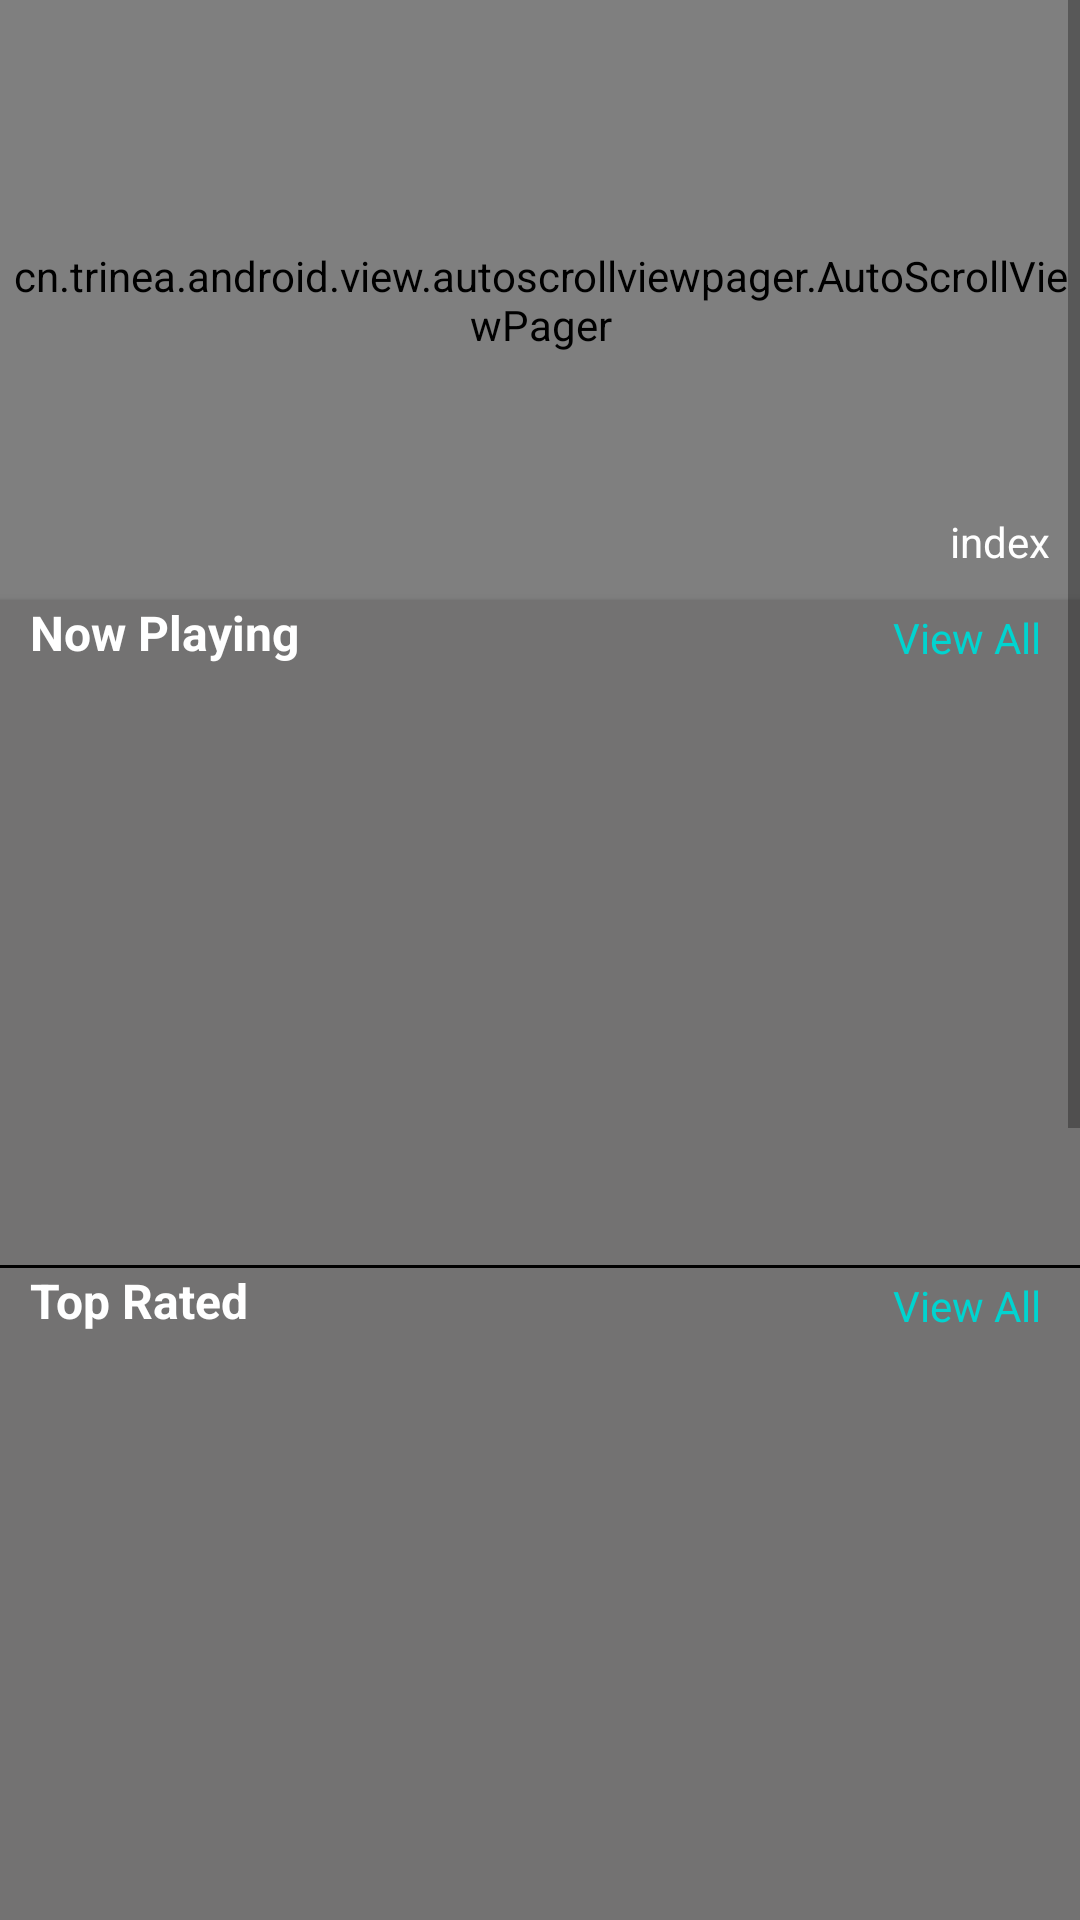

Here is an Android app screen rendered from its layout file. Give the layout XML and the strings, colors and styles it references.
<!-- AndroidManifest.xml: application theme AppTheme -->
<!-- res/layout/activity_home_screen.xml -->
<?xml version="1.0" encoding="utf-8"?>
<ScrollView xmlns:android="http://schemas.android.com/apk/res/android"
    xmlns:app="http://schemas.android.com/apk/res-auto"
    xmlns:card_view="http://schemas.android.com/apk/res-auto"
    xmlns:tools="http://schemas.android.com/tools"
    android:layout_width="fill_parent"
    android:layout_height="fill_parent">

    <RelativeLayout
        android:layout_width="match_parent"
        android:layout_height="fill_parent"
        android:background="@color/colorBackground"
        tools:context="com.imdb.activity.HomeScreenActivity">

        <RelativeLayout
            android:id="@+id/layout_topfiveposter"
            android:layout_width="match_parent"
            android:layout_height="200dp"
            android:elevation="1dp">

            <cn.trinea.android.view.autoscrollviewpager.AutoScrollViewPager
                android:id="@+id/view_pager"
                android:layout_width="match_parent"
                android:layout_height="200dp"
                android:background="@color/colorBackgroundLight" />

            <TextView
                android:id="@+id/text_view_page_index"
                android:layout_width="wrap_content"
                android:layout_height="wrap_content"
                android:layout_alignParentBottom="true"
                android:layout_alignParentEnd="true"
                android:padding="10dp"
                android:text="index" />
        </RelativeLayout>


        <android.support.v7.widget.CardView
            android:id="@+id/layout_now_playing"
            android:layout_width="match_parent"
            android:layout_height="match_parent"
            android:layout_below="@+id/layout_topfiveposter"
            android:background="#BCAAA4"
            android:elevation="3dp"
            card_view:cardCornerRadius="0dp"
            card_view:cardElevation="@dimen/cardview_default_elevation">

            <RelativeLayout
                android:layout_width="match_parent"
                android:layout_height="match_parent"
                android:background="@color/colorAllPosterBackground">

                <TextView
                    android:id="@+id/text_view_now_playing"
                    android:layout_width="wrap_content"
                    android:layout_height="wrap_content"
                    android:paddingLeft="10dp"
                    android:paddingRight="10dp"
                    android:text="Now Playing"
                    android:textSize="16sp"
                    android:textStyle="bold" />

                <LinearLayout
                    android:layout_width="wrap_content"
                    android:layout_height="wrap_content"
                    android:layout_alignParentEnd="true"
                    android:layout_margin="3dp">

                    <TextView
                        android:id="@+id/text_view_now_playing_view_all"
                        android:layout_width="wrap_content"
                        android:layout_height="wrap_content"
                        android:clickable="true"
                        android:onClick="onViewAllClick"
                        android:paddingLeft="10dp"
                        android:paddingRight="10dp"
                        android:text="View All"
                        android:textColor="@color/colorHintTextTitle" />
                </LinearLayout>

                <android.support.v7.widget.RecyclerView
                    android:id="@+id/recycler_view_now_playing"
                    android:layout_width="fill_parent"
                    android:layout_height="200dp"
                    android:layout_alignParentStart="true"
                    android:layout_below="@+id/text_view_now_playing"
                    android:scrollbars="none"
                    tools:listitem="@layout/item_row" />
            </RelativeLayout>

        </android.support.v7.widget.CardView>


        <android.support.v7.widget.CardView
            android:id="@+id/layout_top_rated"
            android:layout_width="match_parent"
            android:layout_height="match_parent"
            android:layout_below="@+id/layout_now_playing"
            android:layout_marginTop="1dp"
            android:background="#BCAAA4"
            android:elevation="3dp"
            card_view:cardCornerRadius="0dp"
            card_view:cardElevation="@dimen/cardview_default_elevation">

            <RelativeLayout
                android:layout_width="match_parent"
                android:layout_height="match_parent"
                android:background="@color/colorAllPosterBackground">

                <TextView
                    android:id="@+id/text_view_top_rated"
                    android:layout_width="wrap_content"
                    android:layout_height="wrap_content"
                    android:paddingLeft="10dp"
                    android:paddingRight="10dp"
                    android:text="Top Rated"
                    android:textSize="16sp"
                    android:textStyle="bold" />

                <LinearLayout
                    android:layout_width="wrap_content"
                    android:layout_height="wrap_content"
                    android:layout_alignParentEnd="true"
                    android:layout_margin="3dp">

                    <TextView
                        android:id="@+id/text_view_top_rating_view_all"
                        android:layout_width="wrap_content"
                        android:layout_height="wrap_content"
                        android:clickable="true"
                        android:onClick="onViewAllClick"
                        android:paddingLeft="10dp"
                        android:paddingRight="10dp"
                        android:text="View All"
                        android:textColor="@color/colorHintTextTitle" />
                </LinearLayout>

                <android.support.v7.widget.RecyclerView
                    android:id="@+id/recycler_view_top_rated"
                    android:layout_width="fill_parent"
                    android:layout_height="200dp"
                    android:layout_alignParentStart="true"
                    android:layout_below="@+id/text_view_top_rated"
                    android:scrollbars="none"
                    tools:listitem="@layout/item_row" />

            </RelativeLayout>
        </android.support.v7.widget.CardView>


        <android.support.v7.widget.CardView
            android:id="@+id/layout_upcoming"
            android:layout_width="match_parent"
            android:layout_height="match_parent"
            android:layout_below="@+id/layout_top_rated"
            android:layout_marginTop="1dp"
            android:background="#BCAAA4"
            android:elevation="3dp"
            card_view:cardCornerRadius="0dp"
            card_view:cardElevation="@dimen/cardview_default_elevation">


            <RelativeLayout
                android:layout_width="match_parent"
                android:layout_height="match_parent"
                android:background="@color/colorAllPosterBackground">

                <TextView
                    android:id="@+id/text_view_upcoming"
                    android:layout_width="wrap_content"
                    android:layout_height="wrap_content"
                    android:paddingLeft="10dp"
                    android:paddingRight="10dp"
                    android:text="UpComing"
                    android:textSize="16sp"
                    android:textStyle="bold" />

                <LinearLayout
                    android:layout_width="wrap_content"
                    android:layout_height="wrap_content"
                    android:layout_alignParentEnd="true"
                    android:layout_margin="3dp">

                    <TextView
                        android:id="@+id/text_view_up_coming_view_all"
                        android:layout_width="wrap_content"
                        android:layout_height="wrap_content"
                        android:clickable="true"
                        android:onClick="onViewAllClick"
                        android:paddingLeft="10dp"
                        android:paddingRight="10dp"
                        android:text="View All"
                        android:textColor="@color/colorHintTextTitle" />

                </LinearLayout>

                <android.support.v7.widget.RecyclerView
                    android:id="@+id/recycler_view_upcoming"
                    android:layout_width="fill_parent"
                    android:layout_height="200dp"
                    android:layout_alignParentStart="true"
                    android:layout_below="@+id/text_view_upcoming"
                    android:scrollbars="none"
                    tools:listitem="@layout/item_row" />
            </RelativeLayout>
        </android.support.v7.widget.CardView>

        <android.support.v7.widget.CardView
            android:id="@+id/layout_popular"
            android:layout_width="match_parent"
            android:layout_height="match_parent"
            android:layout_below="@+id/layout_upcoming"
            android:layout_marginTop="1dp"
            android:background="#BCAAA4"
            android:elevation="3dp"
            card_view:cardCornerRadius="0dp"
            card_view:cardElevation="@dimen/cardview_default_elevation">


            <RelativeLayout
                android:layout_width="match_parent"
                android:layout_height="match_parent"
                android:background="@color/colorAllPosterBackground">

                <TextView
                    android:id="@+id/text_view_popular"
                    android:layout_width="wrap_content"
                    android:layout_height="wrap_content"
                    android:paddingLeft="10dp"
                    android:paddingRight="10dp"
                    android:text="Most Popular"
                    android:textSize="16sp"
                    android:textStyle="bold" />

                <LinearLayout
                    android:layout_width="wrap_content"
                    android:layout_height="wrap_content"
                    android:layout_alignParentEnd="true"
                    android:layout_margin="3dp">

                    <TextView
                        android:id="@+id/text_view_popular_view_all"
                        android:layout_width="wrap_content"
                        android:layout_height="wrap_content"
                        android:clickable="true"
                        android:onClick="onViewAllClick"
                        android:paddingLeft="10dp"
                        android:paddingRight="10dp"
                        android:text="View All"
                        android:textColor="@color/colorHintTextTitle" />
                </LinearLayout>

                <android.support.v7.widget.RecyclerView
                    android:id="@+id/recycler_view_popular"
                    android:layout_width="fill_parent"
                    android:layout_height="200dp"
                    android:layout_alignParentStart="true"
                    android:layout_below="@+id/text_view_popular"
                    android:scrollbars="none"
                    tools:listitem="@layout/item_row" />
            </RelativeLayout>
        </android.support.v7.widget.CardView>


    </RelativeLayout>

</ScrollView>
<!-- res/layout/item_row.xml (included above) -->
<?xml version="1.0" encoding="utf-8"?>
<RelativeLayout xmlns:android="http://schemas.android.com/apk/res/android"
    xmlns:card_view="http://schemas.android.com/apk/res-auto"
    android:layout_width="150dp"
    android:layout_height="wrap_content">

    <android.support.v7.widget.CardView
        android:id="@+id/card_view"
        android:layout_width="match_parent"
        android:layout_height="wrap_content"
        android:layout_gravity="center"
        android:layout_margin="5dp"
        android:elevation="3dp"
        card_view:cardCornerRadius="5dp"
        card_view:cardElevation="@dimen/cardview_default_elevation">

        <RelativeLayout
            android:id="@+id/layout_main"
            android:layout_width="match_parent"
            android:layout_height="match_parent">

            <ImageView
                android:id="@+id/image"
                android:layout_width="150dp"
                android:layout_height="150dp"
                android:layout_gravity="center_horizontal"
                android:scaleType="fitXY"
                android:src="@drawable/ic_imdb_logo" />

            <TextView
                android:id="@+id/title"
                android:layout_width="fill_parent"
                android:layout_height="wrap_content"
                android:layout_below="@id/image"
                android:background="#F8BBD0"
                android:gravity="center"
                android:maxLines="1"
                android:paddingBottom="8dp"
                android:paddingTop="8dp"
                android:text="Logo"
                android:textColor="#ffffff"
                android:textSize="14sp" />

        </RelativeLayout>
    </android.support.v7.widget.CardView>
</RelativeLayout>
<!-- resources referenced by this layout -->
<resources>
  <color name="colorAllPosterBackground">#737272</color>
  <color name="colorBackground">#000000</color>
  <color name="colorBackgroundLight">#494944</color>
  <color name="colorHintTextTitle">#01d4d0</color>
  <!-- drawable ic_imdb_logo: jpg bitmap (drawable, 35320 bytes) -->
  <style name="AppTheme" parent="Theme.AppCompat.Light.DarkActionBar">
          
          <item name="colorPrimary">@color/colorPrimary</item>
          <item name="colorPrimaryDark">@color/colorPrimaryDark</item>
          <item name="colorAccent">@color/colorAccent</item>
          <item name="android:textColorPrimary">@color/colorTitleText</item>
          <item name="android:textColor">@color/colorTitleText</item>
      </style>
  <color name="colorPrimary">#232222</color>
  <color name="colorPrimaryDark">#000000</color>
  <color name="colorAccent">#FF4081</color>
  <color name="colorTitleText">#ffffff</color>
</resources>
